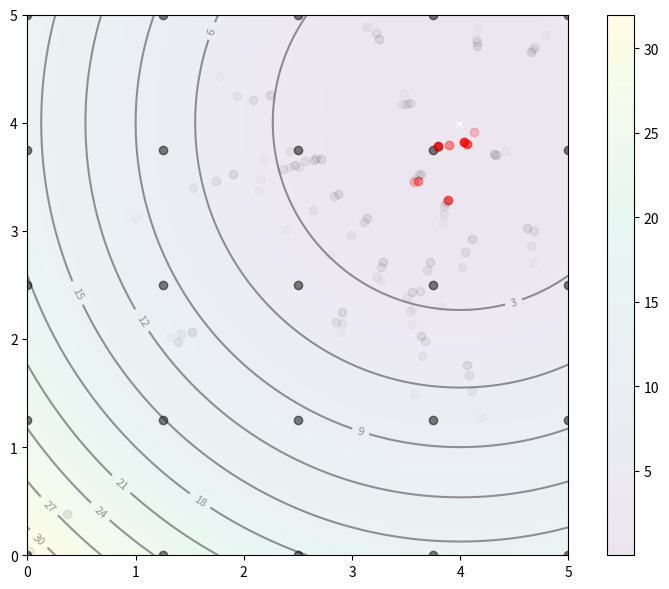

Recreate this plot in Python.
import numpy as np
import matplotlib.pyplot as plt
from matplotlib.animation import FuncAnimation

# Basic implementation of the CBO Algorithm described in "A consensus-based global
# optimization method for high dimensional machine learning problems" Section 2, Algorithm 2.1

def f(x,y):
    "Objective function"
    return (x-3.14)**2 + (y-2.72)**2 + np.sin(3*x+1.41) + np.sin(4*y-1.73)

def g(x,y):
    return (x-4)**2 + (y-4)**2

# Step 0:
# Generate the random particles according to the same distribution rho_0 and
# introduce a remainder set R_0 to be empty
# We start with 2d example

dimensions = 2
n_particles = 25
batch_size = 10
beta_0 = 3.0
learning_rate_0 = 1.0# gamma
noise_rate_0 = 0.2 # sigma
drift_rate = 0.2 # lambda
stopping_criterion = 1e-6
particle_indices = list(range(0, n_particles))
X = np.random.rand(n_particles, dimensions) * 5
X = np.array(np.meshgrid(np.linspace(0,5,5), np.linspace(0,5,5))).reshape(2,25).T


remainder_set = []

n_steps = 50
batch_centers_old = []
batch_centers_new = []

# Compute and plot the function in 3D within [0,5]x[0,5]
x, y = np.array(np.meshgrid(np.linspace(0,5,100), np.linspace(0,5,100)))
z = g(x, y)

# Find the global minimum
x_min = x.ravel()[z.argmin()]
y_min = y.ravel()[z.argmin()]

# Set up base figure: The contour map
fig, ax = plt.subplots(figsize=(8,6))
fig.set_tight_layout(True)
img = ax.imshow(z, extent=[0, 5, 0, 5], origin='lower', cmap='viridis', alpha=0.1)
fig.colorbar(img, ax=ax)
ax.plot([x_min], [y_min], marker='x', markersize=5, color="white")
contours = ax.contour(x, y, z, 10, colors='black', alpha=0.4)
ax.clabel(contours, inline=True, fontsize=8, fmt="%.0f")
# pbest_plot = ax.scatter(pbest[0], pbest[1], marker='o', color='black', alpha=0.5)
p_plot = ax.scatter(X[:,0], X[:,1], marker='o', color='black', alpha=0.5)
# p_arrow = ax.quiver(X[0], X[1], V[0], V[1], color='blue', width=0.005, angles='xy', scale_units='xy', scale=1)
# gbest_plot = plt.scatter([gbest[0]], [gbest[1]], marker='*', s=100, color='black', alpha=0.4)
ax.set_xlim([0,5])
ax.set_ylim([0,5])
a = np.asarray(batch_centers_old)
# ax.scatter(a[:,0], a[:,1])
fig.savefig('test.png')

for k in range(n_steps):
    # Step 1 Choose Index batches
    permutation = list(np.random.permutation(particle_indices))
    index_list = remainder_set + permutation
    n_batches = np.int32(np.floor((n_particles + len(remainder_set))/batch_size))
    batches = [index_list[i*batch_size:(i+1)*batch_size] for i in range(n_batches)]
    remainder_set = index_list[n_batches*batch_size:]

    noise_rate = noise_rate_0/np.log(k+2)
    beta = beta_0*np.log(k+2)
    learning_rate = learning_rate_0*1/(k+1)

    # beta = beta_0
    # noise_rate = noise_rate_0
    # learning_rate = learning_rate_0




    for batch in batches:
        # Step 2.1 Calculate the function values (or approximated values) of the to be
        # minimised function at the location of the particles at the batches
        L = g(X[batch, 0], X[batch, 1])
        # Step 2.2 Calcualate center of batch particles
        mu = np.exp(-beta*L)
        # Expand dimension of factor mu so elementwise multiplication with X is possible
        mu = mu.reshape(-1, 1)
        batch_center = 1/np.sum(mu) * np.sum(X[batch]*mu, 0)
        # Step 2.3 Update particles
        # Calculate deviation of particles from common center from center deviation
        unscaled_deviation = X[batch]-batch_center
        center_deviation = drift_rate*learning_rate*unscaled_deviation
        # Calculate deviation from common center with random disturbance
        normal_disturbance = np.random.normal(0.0, 1.0, (batch_size, dimensions))
        disturbance_deviation = noise_rate*np.sqrt(learning_rate)*np.sum(unscaled_deviation*normal_disturbance, 1)
        X[batch] = X[batch] - center_deviation + disturbance_deviation.reshape(-1,1)
        batch_centers_new.append(batch_center)
    if k > 0:
        # the number of patch centers can vary from iteration to iteration, cull them
        # to the same length
        length_new = len(batch_centers_new)
        length_old = len(batch_centers_old)
        if length_new > length_old:
            n_batches = length_old
        else:
            n_batches = length_new
        batch_center_difference = np.array(batch_centers_new[:n_batches]) - np.array(batch_centers_old[:n_batches])
        # Step 3: Check the stopping criterion
        if 1/dimensions*np.linalg.norm(batch_center_difference)**2 <= stopping_criterion:
            break
    batch_centers_old = batch_centers_new.copy()
    batch_centers_new = []
    if k%10==0:
        a = np.asarray(batch_centers_old)
        ax.scatter(a[:,0], a[:,1], color='red', alpha = k/n_steps)
        p_plot = ax.scatter(X[:,0], X[:,1], marker='o', color='black', alpha=k/n_steps*0.1)
fig.savefig('test.png')
print(f'True minimum: {x_min}, {y_min}')
print(a)
















# # Hyper-parameter of the algorithm
# # Memory coefficient
# c1 = 0.1
# # Social coefficient
# c2 = 0.2
# # Weight of current velocity
# w = 0.8

# # Create particles
# n_particles = 20
# np.random.seed(100)
# # Random starting positions
# X = np.random.rand(2, n_particles) * 5
# # Random starting velocity
# V = np.random.randn(2, n_particles) * 0.1

# # Initialize data
# pbest = X
# pbest_obj = f(X[0], X[1])
# gbest = pbest[:, pbest_obj.argmin()]
# gbest_obj = pbest_obj.min()

# def update():
#     "Function to do one iteration of particle swarm optimization"
#     global V, X, pbest, pbest_obj, gbest, gbest_obj
#     # Update params
#     r1, r2 = np.random.rand(2)
#     V = w * V + c1*r1*(pbest - X) + c2*r2*(gbest.reshape(-1,1)-X)
#     X = X + V
#     obj = f(X[0], X[1])
#     pbest[:, (pbest_obj >= obj)] = X[:, (pbest_obj >= obj)]
#     pbest_obj = np.array([pbest_obj, obj]).min(axis=0)
#     gbest = pbest[:, pbest_obj.argmin()]
#     gbest_obj = pbest_obj.min()

# # Set up base figure: The contour map
# fig, ax = plt.subplots(figsize=(8,6))
# fig.set_tight_layout(True)
# img = ax.imshow(z, extent=[0, 5, 0, 5], origin='lower', cmap='viridis', alpha=0.5)
# fig.colorbar(img, ax=ax)
# ax.plot([x_min], [y_min], marker='x', markersize=5, color="white")
# contours = ax.contour(x, y, z, 10, colors='black', alpha=0.4)
# ax.clabel(contours, inline=True, fontsize=8, fmt="%.0f")
# pbest_plot = ax.scatter(pbest[0], pbest[1], marker='o', color='black', alpha=0.5)
# p_plot = ax.scatter(X[0], X[1], marker='o', color='blue', alpha=0.5)
# p_arrow = ax.quiver(X[0], X[1], V[0], V[1], color='blue', width=0.005, angles='xy', scale_units='xy', scale=1)
# gbest_plot = plt.scatter([gbest[0]], [gbest[1]], marker='*', s=100, color='black', alpha=0.4)
# ax.set_xlim([0,5])
# ax.set_ylim([0,5])
# a = np.asarray(batch_centers_old)
# ax.scatter(a[:,0], a[:,1])
# fig.savefig('test.png')

# def animate(i):
#     "Steps of PSO: algorithm update and show in plot"
#     title = 'Iteration {:02d}'.format(i)
#     # Update params
#     update()
#     # Set picture
#     ax.set_title(title)
#     pbest_plot.set_offsets(pbest.T)
#     p_plot.set_offsets(X.T)
#     p_arrow.set_offsets(X.T)
#     p_arrow.set_UVC(V[0], V[1])
#     gbest_plot.set_offsets(gbest.reshape(1,-1))
#     return ax, pbest_plot, p_plot, p_arrow, gbest_plot

# anim = FuncAnimation(fig, animate, frames=list(range(1,50)), interval=500, blit=False, repeat=True)
# anim.save("PSO.gif", dpi=120, writer="imagemagick")

# print("PSO found best solution at f({})={}".format(gbest, gbest_obj))
# print("Global optimal at f({})={}".format([x_min,y_min], f(x_min,y_min)))